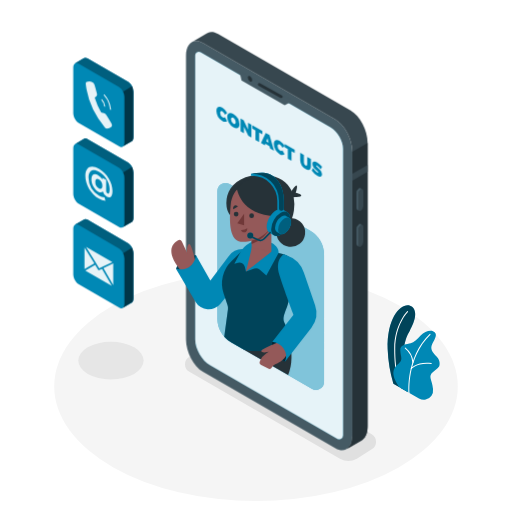
t = 0.00 s
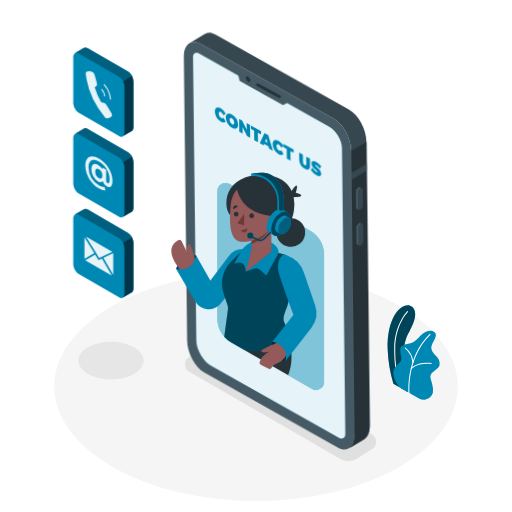
t = 3.00 s
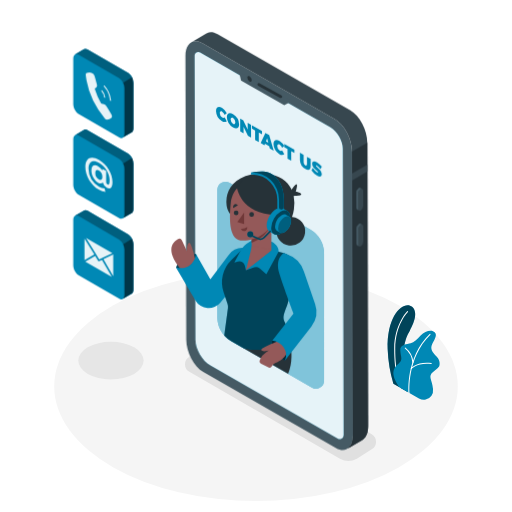
t = 3.38 s
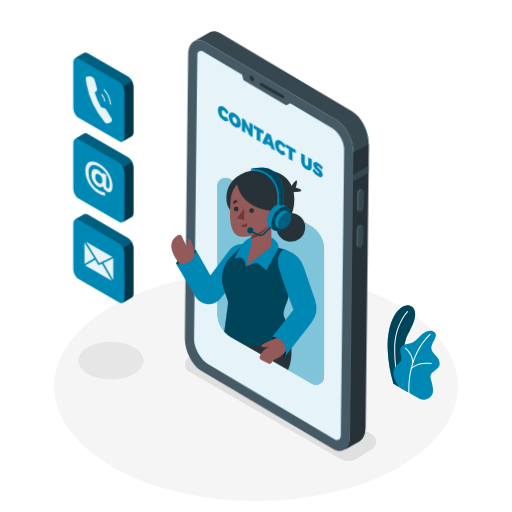
t = 4.50 s
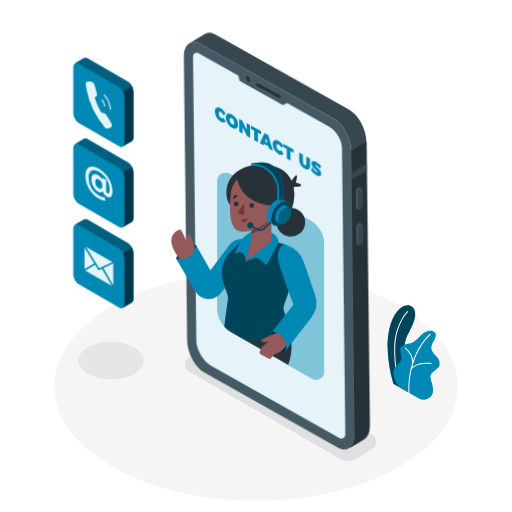
t = 6.00 s
t = 7.50 s: frame unchanged from t = 4.50 s, image omitted

The animated SVG that drew these frames (rendered in a browser with its animation timeline set to each time). Animation: 2 CSS @keyframes rules; one cycle of 9.00 s, repeats indefinitely.

<svg class="animated" id="freepik_stories-contact-us" xmlns="http://www.w3.org/2000/svg" viewBox="0 0 500 500" version="1.1" xmlns:xlink="http://www.w3.org/1999/xlink" xmlns:svgjs="http://svgjs.com/svgjs"><style>svg#freepik_stories-contact-us:not(.animated) .animable {opacity: 0;}svg#freepik_stories-contact-us.animated #freepik--Device--inject-2 {animation: 3s Infinite  linear wind;animation-delay: 0.5s;}svg#freepik_stories-contact-us.animated #freepik--Character--inject-2 {animation: 6s Infinite  linear floating;animation-delay: 3s;}svg#freepik_stories-contact-us.animated #freepik--Icons--inject-2 {animation: 6s Infinite  linear floating;animation-delay: 0s;}            @keyframes wind {                0% {                    transform: rotate( 0deg );                }                25% {                    transform: rotate( 1deg );                }                75% {                    transform: rotate( -1deg );                }            }                    @keyframes floating {                0% {                    opacity: 1;                    transform: translateY(0px);                }                50% {                    transform: translateY(-10px);                }                100% {                    opacity: 1;                    transform: translateY(0px);                }            }        .animator-hidden { display: none; }</style><g id="freepik--Floor--inject-2" class="animable" style="transform-origin: 250px 377.35px;"><ellipse cx="250" cy="377.35" rx="197.05" ry="111.94" style="fill: rgb(245, 245, 245); transform-origin: 250px 377.35px;" id="el6vuizxovska" class="animable"></ellipse></g><g id="freepik--Shadows--inject-2" class="animable" style="transform-origin: 221.843px 391.992px;"><path d="M332,447.93,184.91,363a8.5,8.5,0,0,1,0-14.73l14.51-9.15a16.5,16.5,0,0,1,16.47,0L363,424.06a8.5,8.5,0,0,1,0,14.73l-14.51,9.14A16.46,16.46,0,0,1,332,447.93Z" style="fill: rgb(224, 224, 224); transform-origin: 273.955px 393.531px;" id="eljsmdod4v1fj" class="animable"></path><ellipse cx="108.35" cy="352.17" rx="31.92" ry="18.33" style="fill: rgb(230, 230, 230); transform-origin: 108.35px 352.17px;" id="elxnt1eaxpuq" class="animable"></ellipse></g><g id="freepik--Plants--inject-2" class="animable" style="transform-origin: 403.941px 344.214px;"><path d="M384.16,374.7l14,8.05s-7.15-22.47-3.34-45.12c1.44-8.56,4.53-12.81,5.61-15.1s9.45-16.44,2-22.92-24.78,6.55-23.84,41.42A135.23,135.23,0,0,0,384.16,374.7Z" style="fill: rgb(0, 136, 181); transform-origin: 392.02px 340.378px;" id="elfg2s8tsvre" class="animable"></path><g id="el0xld7he8w6q"><path d="M384.16,374.7l14,8.05s-7.15-22.47-3.34-45.12c1.44-8.56,4.53-12.81,5.61-15.1s9.45-16.44,2-22.92-24.78,6.55-23.84,41.42A135.23,135.23,0,0,0,384.16,374.7Z" style="opacity: 0.5; transform-origin: 392.02px 340.378px;" class="animable"></path></g><path d="M390.67,378.94a.49.49,0,0,1-.47-.32c-.05-.15-5.4-14.77-5.23-38.27s12.52-36.26,12.64-36.38a.5.5,0,0,1,.71,0,.5.5,0,0,1,0,.71c-.12.12-12.18,12.5-12.35,35.68s5.11,37.78,5.17,37.92a.5.5,0,0,1-.3.64A.47.47,0,0,1,390.67,378.94Z" style="fill: rgb(255, 255, 255); transform-origin: 391.717px 341.382px;" id="el2r2kictteds" class="animable"></path><path d="M390,378.14l19.14,11a9.21,9.21,0,0,0,12.22-2.63,10,10,0,0,0,1.51-6.65c-.92-9.94-5.24-12.23.05-16.66s6.67-4.74,6.37-9-3.21-6.12-4.59-7.8-5.2-5.2-2.6-10.4,6.15-10.23.77-12.53c-3.21-1.38-8.56.46-12.08,4.28s-6.42,6.57-9.79,7.49-10.39,1.07-10.09,6.88,1.84,7.8.46,10.39C388.77,357.35,377.46,360.1,390,378.14Z" style="fill: rgb(0, 136, 181); transform-origin: 406.764px 356.718px;" id="el6m5gyiuqvc" class="animable"></path><path d="M399.46,384.06a.52.52,0,0,1-.5-.46c0-.34-2.94-34.66,20.66-57.5a.5.5,0,0,1,.69.72c-23.26,22.51-20.38,56.35-20.35,56.69a.5.5,0,0,1-.45.54Z" style="fill: rgb(255, 255, 255); transform-origin: 409.641px 355.023px;" id="el0gm5jc06ooj7" class="animable"></path><path d="M403.25,354.52a.5.5,0,0,1-.5-.46,19.64,19.64,0,0,0-7.23-13.73.5.5,0,0,1-.12-.7.49.49,0,0,1,.69-.12A20.37,20.37,0,0,1,403.75,354a.51.51,0,0,1-.46.55Z" style="fill: rgb(255, 255, 255); transform-origin: 399.529px 346.984px;" id="elwl1dtmj7u" class="animable"></path><path d="M401.62,360.41a.5.5,0,0,1-.33-.12.51.51,0,0,1-.05-.71c.24-.28,6.15-6.8,20-5.07a.5.5,0,0,1,.43.56.51.51,0,0,1-.56.44c-13.3-1.67-19.07,4.67-19.13,4.73A.51.51,0,0,1,401.62,360.41Z" style="fill: rgb(255, 255, 255); transform-origin: 411.397px 357.314px;" id="el3v7b2r8ugq2" class="animable"></path></g><g id="freepik--Device--inject-2" class="animable" style="transform-origin: 270.315px 235.548px;"><path d="M327.52,437.78,198.16,363.09c-9.13-5.27-16.53-19.41-16.53-31.58v-277c0-12.17,7.4-17.76,16.53-12.49l129.36,74.69c9.13,5.27,16.53,19.41,16.53,31.58v277C344.05,437.45,336.65,443.05,327.52,437.78Z" style="fill: rgb(69, 90, 100); transform-origin: 262.84px 239.899px;" id="eldyienqyv1jh" class="animable"></path><path d="M342.42,108,213.05,33.31c-3.9-2.25-7.48-2.51-10.31-1.13h0a8.45,8.45,0,0,0-1,.59l-14.5,8.43c2.92-1.75,6.74-1.62,10.93.8l129.36,74.69c9.13,5.27,16.53,19.41,16.53,31.58v277c0,6.44-2.07,11-5.37,13.16L353,430.1h0c3.65-1.94,6-6.69,6-13.5v-277C359,127.41,351.55,113.27,342.42,108Z" style="fill: rgb(55, 71, 79); transform-origin: 273.12px 234.882px;" id="elhnvuam3cxom" class="animable"></path><path d="M344.05,148.27v277c0,6.44-2.07,11-5.37,13.16L353,430.1h0c3.65-1.94,6-6.69,6-13.5v-277l-14.9,8.65Z" style="fill: rgb(38, 50, 56); transform-origin: 348.84px 289.015px;" id="elqgamiv50mbn" class="animable"></path><polygon points="358.95 161.09 344.05 169.69 344.05 176.41 358.95 167.8 358.95 161.09" style="fill: rgb(55, 71, 79); transform-origin: 351.5px 168.75px;" id="eltj058hxlq0s" class="animable"></polygon><path d="M352.42,205.78h0c-1.33.77-2.41-.05-2.41-1.82V189.51a5.78,5.78,0,0,1,2.41-4.61h0c1.33-.77,2.41,0,2.41,1.82v14.45A5.78,5.78,0,0,1,352.42,205.78Z" style="fill: rgb(55, 71, 79); transform-origin: 352.42px 195.336px;" id="elutpd123psuk" class="animable"></path><path d="M350,204V189.51a5.78,5.78,0,0,1,2.41-4.61,1.54,1.54,0,0,1,1.52-.14v0l-1.81-.93h0a1.56,1.56,0,0,0-1.56.12,5.8,5.8,0,0,0-2.42,4.61V203a2.17,2.17,0,0,0,.82,1.93h0l1.89,1v0A2.08,2.08,0,0,1,350,204Z" style="fill: rgb(69, 90, 100); transform-origin: 351.029px 194.803px;" id="elohsm2n1ezi" class="animable"></path><path d="M352.42,240.75h0c-1.33.77-2.41,0-2.41-1.82V224.48a5.79,5.79,0,0,1,2.41-4.61h0c1.33-.77,2.41,0,2.41,1.83v14.44A5.76,5.76,0,0,1,352.42,240.75Z" style="fill: rgb(55, 71, 79); transform-origin: 352.42px 230.31px;" id="elxd05nsph54" class="animable"></path><path d="M350,238.93V224.48a5.79,5.79,0,0,1,2.41-4.61,1.57,1.57,0,0,1,1.52-.14h0l-1.81-.94v0a1.51,1.51,0,0,0-1.56.12,5.77,5.77,0,0,0-2.42,4.61V238a2.16,2.16,0,0,0,.82,1.93h0l1.89,1v0A2.07,2.07,0,0,1,350,238.93Z" style="fill: rgb(69, 90, 100); transform-origin: 351.029px 229.779px;" id="elxrhzo4suzqk" class="animable"></path><path d="M323,124.48,195.88,51.06a3.51,3.51,0,0,0-5.26,3V331.51c0,9.26,6.57,20.63,14.59,25.26l124,71.63a3.87,3.87,0,0,0,5.8-3.35V145.31C335.06,137.67,329.64,128.3,323,124.48Z" style="fill: rgb(0, 136, 181); transform-origin: 262.815px 239.754px;" id="eln207zqi95ko" class="animable"></path><g id="elcd572zxm6y4"><path d="M323,124.48,195.88,51.06a3.51,3.51,0,0,0-5.26,3V331.51c0,9.26,6.57,20.63,14.59,25.26l124,71.63a3.87,3.87,0,0,0,5.8-3.35V145.31C335.06,137.67,329.64,128.3,323,124.48Z" style="fill: rgb(255, 255, 255); opacity: 0.9; transform-origin: 262.815px 239.754px;" class="animable"></path></g><polygon points="233.9 70.23 235.87 78.52 278.01 102.82 285.29 98.94 233.9 70.23" style="fill: rgb(69, 90, 100); transform-origin: 259.595px 86.525px;" id="elxv5yw5dw4q" class="animable"></polygon><path d="M246.29,78.24c0,1.38-1,1.93-2.16,1.25A4.78,4.78,0,0,1,242,75.75c0-1.37,1-1.93,2.16-1.24A4.76,4.76,0,0,1,246.29,78.24Z" style="fill: rgb(38, 50, 56); transform-origin: 244.145px 76.9977px;" id="elujzodxgmawc" class="animable"></path><path d="M274.68,95.79a1.41,1.41,0,0,1-.66-.17l-21.52-12a1.35,1.35,0,0,1,1.31-2.36l21.53,12a1.35,1.35,0,0,1-.66,2.53Z" style="fill: rgb(38, 50, 56); transform-origin: 263.934px 88.448px;" id="el7009dv6ul6e" class="animable"></path><path d="M217.28,108.8c-1.31-.76-2.26-.1-2.26,1.57a5.07,5.07,0,0,0,2.26,4.22,2.38,2.38,0,0,0,2.47,0l2.09,3.78a4.53,4.53,0,0,1-4.75-.23,12.11,12.11,0,0,1-5.78-9.84c0-3.71,2.49-5,5.92-3a13.54,13.54,0,0,1,4.61,5l-2.09,1.66A7.37,7.37,0,0,0,217.28,108.8Z" style="fill: rgb(0, 136, 181); transform-origin: 216.575px 111.648px;" id="elb8powucxm6o" class="animable"></path><path d="M233.87,121.33c0,3.74-2.53,5-6,3a12.35,12.35,0,0,1-6-10c0-3.74,2.53-5,6-3A12.28,12.28,0,0,1,233.87,121.33Zm-8.29-4.77a5.42,5.42,0,0,0,2.34,4.35c1.24.72,2.24,0,2.24-1.7a5.23,5.23,0,0,0-2.24-4.27C226.66,114.21,225.58,114.83,225.58,116.56Z" style="fill: rgb(0, 136, 181); transform-origin: 227.87px 117.83px;" id="el6wpnm1cfa4d" class="animable"></path><path d="M237.9,117.36l4.32,9v-6.48l3.27,1.89v12.61l-3-1.74-4.3-8.92v6.44l-3.29-1.9V115.62Z" style="fill: rgb(0, 136, 181); transform-origin: 240.195px 125px;" id="el8d2pcefbmb5" class="animable"></path><path d="M256.18,127.91v3.3l-3.12-1.8v9.32l-3.61-2.09v-9.32l-3.1-1.79v-3.29Z" style="fill: rgb(0, 136, 181); transform-origin: 251.265px 130.485px;" id="elrgjcqaurjf" class="animable"></path><path d="M263.22,142.81l-4.1-2.37-.56,1.46-3.7-2.14,4.61-9.95,3.71,2.14,4.44,15.18-3.85-2.22Zm-.89-3.5L261.21,135l-1.15,3Z" style="fill: rgb(0, 136, 181); transform-origin: 261.24px 138.47px;" id="elj757cqe56y" class="animable"></path><path d="M273.35,141.17c-1.31-.75-2.26-.1-2.26,1.58a5.09,5.09,0,0,0,2.26,4.22,2.42,2.42,0,0,0,2.48,0l2.09,3.78a4.59,4.59,0,0,1-4.76-.23,12.11,12.11,0,0,1-5.78-9.85c0-3.71,2.5-5,5.92-3a13.76,13.76,0,0,1,4.62,5l-2.09,1.65A7.53,7.53,0,0,0,273.35,141.17Z" style="fill: rgb(0, 136, 181); transform-origin: 272.65px 144.019px;" id="el7cloocninbe" class="animable"></path><path d="M287.78,146.16v3.29l-3.12-1.8V157l-3.61-2.09v-9.32l-3.1-1.79v-3.29Z" style="fill: rgb(0, 136, 181); transform-origin: 282.865px 148.755px;" id="el2qrvpv0mo0m" class="animable"></path><path d="M298.45,161.64c.89.51,1.57.11,1.57-1.14v-7.27l3.62,2.08v7.27c0,3.35-2,4.35-5.2,2.52a10.3,10.3,0,0,1-5.29-8.57v-7.27l3.62,2.09v7.27A3.71,3.71,0,0,0,298.45,161.64Z" style="fill: rgb(0, 136, 181); transform-origin: 298.395px 157.632px;" id="eleivqczzmrc6" class="animable"></path><path d="M309.47,161.68c-.41-.23-.67-.24-.67.14,0,1.58,5.65,3.86,5.65,8.43,0,2.8-2.13,2.81-4.59,1.39a18.27,18.27,0,0,1-5.47-5.17l1.34-2.36a16.08,16.08,0,0,0,4.16,4.36c.53.31.87.31.87-.14,0-1.64-5.66-3.82-5.66-8.25,0-2.52,1.84-3,4.68-1.4a17.42,17.42,0,0,1,4.75,4.23l-1.31,2.42A19.69,19.69,0,0,0,309.47,161.68Z" style="fill: rgb(0, 136, 181); transform-origin: 309.46px 165.163px;" id="elfoq6p6dzqhh" class="animable"></path></g><g id="freepik--speech-bubble--inject-2" class="animable animator-hidden" style="transform-origin: 179.174px 155.62px;"><path d="M199.09,170.94a25.69,25.69,0,1,0-6.74,5.83l12.52,5.44Z" style="fill: rgb(0, 136, 181); transform-origin: 179.174px 155.62px;" id="elaja1ury1leq" class="animable"></path><g id="el0k6ixgw2kcna"><path d="M199.09,170.94a25.69,25.69,0,1,0-6.74,5.83l12.52,5.44Z" style="opacity: 0.4; transform-origin: 179.174px 155.62px;" class="animable"></path></g><path d="M169.65,153.34c0-.39-.28-.61-.79-.61a5.72,5.72,0,0,0-3.16,1.49l-1.42-2.76a9.08,9.08,0,0,1,5.17-1.82c2.4,0,4.22,1.26,4.22,3.14,0,1.34-1,2.63-2.28,3.92l-1.79,1.77h4.23v2.94h-9.09V159l4.05-4.19A2.73,2.73,0,0,0,169.65,153.34Z" style="fill: rgb(255, 255, 255); transform-origin: 169.055px 155.525px;" id="elao2x0vjg8gt" class="animable"></path><path d="M181.23,149.81l-2.76,6.62h1.13V154.2h3.48v2.23h1.32v2.73h-1.32v2.25H179.6v-2.25h-4.95v-2.48l3-6.87Z" style="fill: rgb(255, 255, 255); transform-origin: 179.525px 155.61px;" id="elrjnvunyx7fb" class="animable"></path><path d="M195.14,155.64v5.77h-3.72v-4.7a1.08,1.08,0,0,0-1.07-1.23c-.73,0-1.19.57-1.19,1.45v4.48h-3.72V149.15h3.72v4.51a3.14,3.14,0,0,1,2.74-1.46A3.17,3.17,0,0,1,195.14,155.64Z" style="fill: rgb(255, 255, 255); transform-origin: 190.296px 155.28px;" id="elgc3l8lr35s8" class="animable"></path></g><g id="freepik--Character--inject-2" class="animable" style="transform-origin: 241.879px 274.784px;"><path d="M316.44,248.56V372.81a8,8,0,0,1-12,6.94l-66.92-38.64-11.86-6.84A26.95,26.95,0,0,1,212.2,311V186.74a8,8,0,0,1,12-6.94L303,225.29A26.87,26.87,0,0,1,316.44,248.56Z" style="fill: rgb(0, 136, 181); transform-origin: 264.32px 279.775px;" id="elbv7fu60l9de" class="animable"></path><g id="elzk9irro4sp"><path d="M316.44,248.56V372.81a8,8,0,0,1-12,6.94l-66.92-38.64-11.86-6.84A26.95,26.95,0,0,1,212.2,311V186.74a8,8,0,0,1,12-6.94L303,225.29A26.87,26.87,0,0,1,316.44,248.56Z" style="fill: rgb(255, 255, 255); opacity: 0.5; transform-origin: 264.32px 279.775px;" class="animable"></path></g><path d="M277.89,322.08s12.53,20.78,3.48,44.21l-43.88-25.18Z" style="fill: rgb(38, 50, 56); transform-origin: 261.072px 344.185px;" id="elsa3s9p83cw" class="animable"></path><g id="elop6f9abtbn"><circle cx="283.92" cy="226.99" r="14.05" style="fill: rgb(38, 50, 56); transform-origin: 283.92px 226.99px; transform: rotate(-82.98deg);" class="animable"></circle></g><path d="M284,187.59s4.31-7,5.63-6.49-.86,7.18-.86,7.18,6.52,1.36,5.31,3-9.18,1.25-9.18,1.25Z" style="fill: rgb(38, 50, 56); transform-origin: 289.115px 186.822px;" id="el794qkiriw46" class="animable"></path><path d="M287,205.63c-3,22.54-22,22.54-22,22.54L225.2,210.65s-3-2.63-3.92-8.67a26.41,26.41,0,0,1,0-7.46s0-.05,0-.07c1.27-9.48,8.36-19.67,23.8-22.8a50.59,50.59,0,0,1,10.28-1,46.83,46.83,0,0,1,5,.25c12,1.18,20.41,6.78,24.42,15.49a28,28,0,0,1,2,6.15A38.82,38.82,0,0,1,287,205.63Z" style="fill: rgb(38, 50, 56); transform-origin: 254.233px 199.41px;" id="el74iwwnanelu" class="animable"></path><path d="M191.45,249.23s-14.13-.49-19.57,13.28c0,0,6,4.05,13.87,0S191.45,249.23,191.45,249.23Z" style="fill: rgb(0, 136, 181); transform-origin: 181.802px 256.769px;" id="elg0mqd7a8te" class="animable"></path><g id="elkzil4kst4tl"><path d="M191.45,249.23s-14.13-.49-19.57,13.28c0,0,6,4.05,13.87,0S191.45,249.23,191.45,249.23Z" style="opacity: 0.5; transform-origin: 181.802px 256.769px;" class="animable"></path></g><path d="M191.05,255.86s-4-17.38-6.11-17.59-2.52,5.3-2.35,8.41l-5-10.76a2.71,2.71,0,0,0-3.76-1.21c-5,2.75-13.77,11.11,4.72,31.78Z" style="fill: rgb(148, 89, 89); transform-origin: 179.184px 250.431px;" id="el74elk9ek7pt" class="animable"></path><path d="M242.25,243.84l-3-.39a17.18,17.18,0,0,0-16,6.72l-17.85,23.76-14-24.7s-1.68,16.8-19.57,13.28l19.21,32.33a14.78,14.78,0,0,0,24.18,1.77l16.44-20.21Z" style="fill: rgb(0, 136, 181); transform-origin: 207.04px 272.686px;" id="elzj9t7xf5eni" class="animable"></path><path d="M280.35,299.29c-4,10.14-4.44,12.12-2,17.19a64.87,64.87,0,0,1,4,11.64s-18.54,20.78-44.93,13l-11.86-6.84a26.56,26.56,0,0,1-6.58-5.36L222.59,302a9.4,9.4,0,0,0-.42-4.21l-3.79-11.11a30.36,30.36,0,0,1,7.52-31.51l12.74-12.45L272.1,247l5,1.43A14.15,14.15,0,0,1,287.18,264C285.54,275.8,282.86,292.92,280.35,299.29Z" style="fill: rgb(0, 136, 181); transform-origin: 252.038px 292.792px;" id="elysvxtq2nb5" class="animable"></path><g id="elmnn1kss8so"><path d="M280.35,299.29c-4,10.14-4.44,12.12-2,17.19a64.87,64.87,0,0,1,4,11.64s-18.54,20.78-44.93,13l-11.86-6.84a26.56,26.56,0,0,1-6.58-5.36L222.59,302a9.4,9.4,0,0,0-.42-4.21l-3.79-11.11a30.36,30.36,0,0,1,7.52-31.51l12.74-12.45L272.1,247l5,1.43A14.15,14.15,0,0,1,287.18,264C285.54,275.8,282.86,292.92,280.35,299.29Z" style="opacity: 0.5; transform-origin: 252.038px 292.792px;" class="animable"></path></g><path d="M260.17,269l-6.7-5.71a5.37,5.37,0,0,0-5.23-1l-8.1,2.79-1.09-4.54a5.38,5.38,0,0,0-6.72-3.91l-3.51,1,5.94-11.38a21.31,21.31,0,0,1,8.59-8.78l2.33-1.28,19.25,1s7.17,3,7.17,9.75l-11.93,22" style="fill: rgb(0, 136, 181); transform-origin: 250.46px 252.595px;" id="elma6cx56yqu" class="animable"></path><polygon points="265.01 245.72 245.71 260.76 245.71 212.87 265.01 212.87 265.01 245.72" style="fill: rgb(148, 89, 89); transform-origin: 255.36px 236.815px;" id="eljcvhl1a6p5b" class="animable"></polygon><polygon points="246.01 241.77 240.14 265.12 264.93 245.72 246.01 241.77" style="fill: rgb(148, 89, 89); transform-origin: 252.535px 253.445px;" id="elcrkm13ho1bg" class="animable"></polygon><path d="M245.71,238.3A33.78,33.78,0,0,0,265,219.94v-7.07h-19.3Z" style="fill: rgb(112, 56, 56); transform-origin: 255.35px 225.585px;" id="ely103ncd4e4e" class="animable"></path><path d="M249.87,177.38c-7.32,0-22.88,4.08-24.68,23.24s-.06,34,9.82,35.44,32.84-5.73,35.92-30.53S257,177.38,249.87,177.38Z" style="fill: rgb(148, 89, 89); transform-origin: 247.932px 206.808px;" id="eldkapptn7w8o" class="animable"></path><polygon points="238.35 208.73 238.35 220.02 231.73 217.99 238.35 208.73" style="fill: rgb(112, 56, 56); transform-origin: 235.04px 214.375px;" id="el8ly36yady2" class="animable"></polygon><circle cx="245.71" cy="210.68" r="2.3" style="fill: rgb(38, 50, 56); transform-origin: 245.71px 210.68px;" id="elmt9vyluu9do" class="animable"></circle><path d="M232.87,209.08a2.3,2.3,0,1,1-2.3-2.31A2.3,2.3,0,0,1,232.87,209.08Z" style="fill: rgb(38, 50, 56); transform-origin: 230.57px 209.07px;" id="el3pyp4mdqc8p" class="animable"></path><path d="M227.76,204.28l4.5-2.67s-1.72-1.79-3.44-.72S227.76,204.28,227.76,204.28Z" style="fill: rgb(38, 50, 56); transform-origin: 229.948px 202.415px;" id="elgrmvwvyydt" class="animable"></path><path d="M235.24,224.6a9.75,9.75,0,0,0,6.19-1.66s.43,3.27-2.31,3.89S235.24,224.6,235.24,224.6Z" style="fill: rgb(112, 56, 56); transform-origin: 238.347px 224.929px;" id="el5yaypkyrzml" class="animable"></path><path d="M231.31,183.9s2.75,26.45,38.72,27.28c0,0,10.87-26.29-10.61-34.83S231.31,183.9,231.31,183.9Z" style="fill: rgb(38, 50, 56); transform-origin: 252.045px 192.516px;" id="elrdwhuhfqt7d" class="animable"></path><path d="M280.62,207.22h0l0,0h0l-4.42-2.56h0c-1.68-1-4-.86-6.57.62-5.1,2.94-9.24,10.11-9.24,16,0,2.95,1,5,2.72,6h0l4.34,2.5.25.14.15.09v0c1.64.8,3.83.61,6.24-.78,5.1-3,9.24-10.11,9.24-16C283.3,210.25,282.27,208.19,280.62,207.22Z" style="fill: rgb(0, 136, 181); transform-origin: 271.86px 217.25px;" id="elxoykf9r4p2j" class="animable"></path><g id="elv7ruu8ydek"><ellipse cx="274.06" cy="218.51" rx="13.06" ry="7.54" style="fill: rgb(0, 136, 181); transform-origin: 274.06px 218.51px; transform: rotate(-60deg);" class="animable"></ellipse></g><g id="elqzp2v7vzsb"><ellipse cx="274.06" cy="218.51" rx="13.06" ry="7.54" style="opacity: 0.5; transform-origin: 274.06px 218.51px; transform: rotate(-60deg);" class="animable"></ellipse></g><path d="M282.39,212.77h0l-3-1.75h0c-1.14-.68-2.73-.59-4.49.42a14,14,0,0,0-6.32,10.95c0,2,.71,3.43,1.86,4.09h0l3,1.71a1,1,0,0,0,.17.1l.1.06h0a4.6,4.6,0,0,0,4.28-.54,14,14,0,0,0,6.32-10.94C284.23,214.84,283.53,213.43,282.39,212.77Z" style="fill: rgb(0, 136, 181); transform-origin: 276.445px 219.615px;" id="eltypnbsnt7j" class="animable"></path><path d="M284.23,216.85a14,14,0,0,1-6.32,10.94c-3.5,2-6.33.38-6.33-3.65a13.94,13.94,0,0,1,6.33-10.94C281.4,211.18,284.23,212.81,284.23,216.85Z" style="fill: rgb(0, 136, 181); transform-origin: 277.905px 220.49px;" id="elif348f2paag" class="animable"></path><g id="elnp62i0dxkte"><path d="M284.23,216.85a14,14,0,0,1-6.32,10.94c-3.5,2-6.33.38-6.33-3.65a13.94,13.94,0,0,1,6.33-10.94C281.4,211.18,284.23,212.81,284.23,216.85Z" style="opacity: 0.3; transform-origin: 277.905px 220.49px;" class="animable"></path></g><path d="M266.89,172.22a16.64,16.64,0,0,0-10-3.47H256a53.89,53.89,0,0,0-10.93,1c.66,0,1.32,0,2,0h-2v1.86h1.86a24.71,24.71,0,0,1,23.87,24.73v7.87a2.22,2.22,0,0,0,2.45,2.21l.23,0,2-.62h0a1.86,1.86,0,0,1-.41.08,2.45,2.45,0,0,0,2.12-2.48v-7.3C277.17,182.89,271.46,175.79,266.89,172.22Z" style="fill: rgb(0, 136, 181); transform-origin: 261.13px 187.589px;" id="elsntymurq8zk" class="animable"></path><path d="M254.3,235.51a5.75,5.75,0,0,1-2.39-.52l-6.25-2.89a.75.75,0,1,1,.62-1.36l6.25,2.89a4.22,4.22,0,0,0,4.82-.9l6-6.2a.75.75,0,0,1,1.06,0,.76.76,0,0,1,0,1.06l-6,6.2A5.69,5.69,0,0,1,254.3,235.51Z" style="fill: rgb(0, 136, 181); transform-origin: 254.894px 230.91px;" id="eldmcccmpq5lv" class="animable"></path><g id="elr80seqa8b1o"><path d="M254.3,235.51a5.75,5.75,0,0,1-2.39-.52l-6.25-2.89a.75.75,0,1,1,.62-1.36l6.25,2.89a4.22,4.22,0,0,0,4.82-.9l6-6.2a.75.75,0,0,1,1.06,0,.76.76,0,0,1,0,1.06l-6,6.2A5.69,5.69,0,0,1,254.3,235.51Z" style="opacity: 0.5; transform-origin: 254.894px 230.91px;" class="animable"></path></g><path d="M247.3,230a2.92,2.92,0,1,1-2.92-2.92A2.92,2.92,0,0,1,247.3,230Z" style="fill: rgb(0, 136, 181); transform-origin: 244.38px 230px;" id="eluc2qet427a" class="animable"></path><g id="elrt1n8014wy"><path d="M247.3,230a2.92,2.92,0,1,1-2.92-2.92A2.92,2.92,0,0,1,247.3,230Z" style="opacity: 0.5; transform-origin: 244.38px 230px;" class="animable"></path></g><path d="M277.17,196.1v7.3a2.45,2.45,0,0,1-2.12,2.48,2.36,2.36,0,0,1-2.61-2.35V196.1a26.29,26.29,0,0,0-27.36-26.31,53.89,53.89,0,0,1,10.93-1h.87a16.64,16.64,0,0,1,10,3.47C271.46,175.79,277.17,182.89,277.17,196.1Z" style="fill: rgb(0, 136, 181); transform-origin: 261.125px 187.34px;" id="ellmbheejenc" class="animable"></path><g id="elh1gcj5wstb9"><path d="M277.17,196.1v7.3a2.45,2.45,0,0,1-2.12,2.48,2.36,2.36,0,0,1-2.61-2.35V196.1a26.29,26.29,0,0,0-27.36-26.31,53.89,53.89,0,0,1,10.93-1h.87a16.64,16.64,0,0,1,10,3.47C271.46,175.79,277.17,182.89,277.17,196.1Z" style="opacity: 0.5; transform-origin: 261.125px 187.34px;" class="animable"></path></g><path d="M265.93,333.67S261.09,347,278.39,353c0,0,5.65-8.3,0-15.09S265.93,333.67,265.93,333.67Z" style="fill: rgb(0, 136, 181); transform-origin: 273.104px 343.1px;" id="elqnwazckkj7p" class="animable"></path><g id="elc5htevvh0m"><path d="M265.93,333.67S261.09,347,278.39,353c0,0,5.65-8.3,0-15.09S265.93,333.67,265.93,333.67Z" style="opacity: 0.7; transform-origin: 273.104px 343.1px;" class="animable"></path></g><path d="M272,334.28s-16.9,6.19-16.81,8.59,7.18.76,7.18.76l-2.59,1.7a15.84,15.84,0,0,0-6.05,7.38h0a2.92,2.92,0,0,0,1.34,3.65l6.42,3.4a3.07,3.07,0,0,0,4.19-1.35h0a6,6,0,0,1,3.51-3c3.49-1.16,10-4.5,12.61-13.64Z" style="fill: rgb(148, 89, 89); transform-origin: 267.663px 347.199px;" id="elna4xsg5mb2" class="animable"></path><path d="M277.07,248.41s-9,5-4.22,20.18,13.75,38.73,13.75,38.73l-20.67,26.35A15.82,15.82,0,0,1,277,340.31,14,14,0,0,1,278.39,353l25.66-33a23.25,23.25,0,0,0,3.64-21.83l-11-32.12a26.88,26.88,0,0,0-17-16.81Z" style="fill: rgb(0, 136, 181); transform-origin: 287.44px 300.705px;" id="elbhr84jhaf1" class="animable"></path></g><g id="freepik--Icons--inject-2" class="animable animator-active" style="transform-origin: 100.88px 178.741px;"><path d="M125.15,158.74l-39.77-23a3.35,3.35,0,0,0-3.17-.35h0a1.92,1.92,0,0,0-.31.18l-8.65,5.07.06,0c-1.09.62-1.78,2.06-1.78,4.12V189c0,3.74,2.27,8.09,5.08,9.71l39.77,23a3.18,3.18,0,0,0,3.5.15.18.18,0,0,0-.07.05l8.59-5h0c1.12-.6,1.83-2.06,1.83-4.15V168.45C130.23,164.71,128,160.36,125.15,158.74Z" style="fill: rgb(0, 136, 181); transform-origin: 100.88px 178.728px;" id="eloaylmhybxs" class="animable"></path><path d="M128.81,162.93a10.12,10.12,0,0,0-3.66-4.19l-39.77-23a3.35,3.35,0,0,0-3.17-.35h0a1.92,1.92,0,0,0-.31.18l-8.65,5.07a3.24,3.24,0,0,1,3.36.25l39.77,23a10.3,10.3,0,0,1,3.75,4.38h0Z" style="fill: rgb(0, 136, 181); transform-origin: 101.03px 151.707px;" id="elflz6km1dnee" class="animable"></path><path d="M121.46,217.82c0,2-.64,3.39-1.65,4l8.59-5h0c1.12-.6,1.83-2.06,1.83-4.15V168.45a12.51,12.51,0,0,0-1.42-5.52l-8.68,5.34h0a12.49,12.49,0,0,1,1.33,5.33Z" style="fill: rgb(0, 136, 181); transform-origin: 125.02px 192.375px;" id="elw3n2v45ovy" class="animable"></path><g id="elch7le1gy8uj"><path d="M128.81,162.93a10.12,10.12,0,0,0-3.66-4.19l-39.77-23a3.35,3.35,0,0,0-3.17-.35h0a1.92,1.92,0,0,0-.31.18l-8.65,5.07a3.24,3.24,0,0,1,3.36.25l39.77,23a10.3,10.3,0,0,1,3.75,4.38h0Z" style="opacity: 0.3; transform-origin: 101.03px 151.707px;" class="animable"></path></g><g id="elqhmtjyc06hi"><path d="M121.46,217.82c0,2-.64,3.39-1.65,4l8.59-5h0c1.12-.6,1.83-2.06,1.83-4.15V168.45a12.51,12.51,0,0,0-1.42-5.52l-8.68,5.34h0a12.49,12.49,0,0,1,1.33,5.33Z" style="opacity: 0.6; transform-origin: 125.02px 192.375px;" class="animable"></path></g><path d="M109.8,186.27c0,5.73-2.27,7.68-5.67,5.71a8,8,0,0,1-3.8-5c-1,1.23-2.55,1.31-4.73.05-3.58-2.07-6.4-7-6.4-11.79s2.79-6.44,6.4-4.36a11,11,0,0,1,4.26,4.57v-1.89l3.77,2.18v10.36a3,3,0,0,0,1.33,2.81c1.27.74,2.05-.51,2.05-4.22,0-6.49-4.16-13.37-10.31-16.92s-10.3-1.08-10.3,5.6a21,21,0,0,0,10.19,17.53,11.88,11.88,0,0,0,5.46,1.74l.89,3.45A14.21,14.21,0,0,1,96.59,194c-8-4.63-13.29-13.95-13.29-22.39s5.34-11.5,13.4-6.84C104.49,169.26,109.8,178.25,109.8,186.27Zm-9.88-4.81a7.34,7.34,0,0,0-3.47-6.35c-2-1.17-3.43-.35-3.43,2.37a7.39,7.39,0,0,0,3.43,6.39C98.45,185,99.92,184.27,99.92,181.46Z" style="fill: rgb(0, 136, 181); transform-origin: 96.55px 179.341px;" id="elb1oug4scqsh" class="animable"></path><g id="el3d4i145a9qr"><g style="opacity: 0.9; transform-origin: 96.55px 179.341px;" class="animable"><path d="M109.8,186.27c0,5.73-2.27,7.68-5.67,5.71a8,8,0,0,1-3.8-5c-1,1.23-2.55,1.31-4.73.05-3.58-2.07-6.4-7-6.4-11.79s2.79-6.44,6.4-4.36a11,11,0,0,1,4.26,4.57v-1.89l3.77,2.18v10.36a3,3,0,0,0,1.33,2.81c1.27.74,2.05-.51,2.05-4.22,0-6.49-4.16-13.37-10.31-16.92s-10.3-1.08-10.3,5.6a21,21,0,0,0,10.19,17.53,11.88,11.88,0,0,0,5.46,1.74l.89,3.45A14.21,14.21,0,0,1,96.59,194c-8-4.63-13.29-13.95-13.29-22.39s5.34-11.5,13.4-6.84C104.49,169.26,109.8,178.25,109.8,186.27Zm-9.88-4.81a7.34,7.34,0,0,0-3.47-6.35c-2-1.17-3.43-.35-3.43,2.37a7.39,7.39,0,0,0,3.43,6.39C98.45,185,99.92,184.27,99.92,181.46Z" style="fill: rgb(255, 255, 255); transform-origin: 96.55px 179.341px;" id="el5ovdye6jgjw" class="animable"></path></g></g><path d="M125.15,237.52l-39.77-23a3.31,3.31,0,0,0-3.17-.34h0a1.92,1.92,0,0,0-.31.18l-8.65,5.07.06,0c-1.09.62-1.78,2.06-1.78,4.11v44.22c0,3.75,2.27,8.09,5.08,9.71l39.77,23a3.16,3.16,0,0,0,3.5.15l-.07.06,8.59-5.05h0c1.12-.59,1.83-2,1.83-4.15V247.22C130.23,243.48,128,239.14,125.15,237.52Z" style="fill: rgb(0, 136, 181); transform-origin: 100.88px 257.501px;" id="el7ulshyb4xb2" class="animable"></path><path d="M128.81,241.71a10.06,10.06,0,0,0-3.66-4.19l-39.77-23a3.31,3.31,0,0,0-3.17-.34h0a1.92,1.92,0,0,0-.31.18l-8.65,5.07a3.23,3.23,0,0,1,3.36.24l39.77,23a10.27,10.27,0,0,1,3.75,4.39h0Z" style="fill: rgb(0, 136, 181); transform-origin: 101.03px 230.492px;" id="el1cnhxn116qq" class="animable"></path><path d="M121.46,296.59c0,2-.64,3.39-1.65,4.05l8.59-5.05h0c1.12-.59,1.83-2,1.83-4.15V247.22a12.47,12.47,0,0,0-1.42-5.51l-8.68,5.34h0a12.45,12.45,0,0,1,1.33,5.32Z" style="fill: rgb(0, 136, 181); transform-origin: 125.02px 271.175px;" id="el7mxevjz8vgl" class="animable"></path><g id="elekb22afg11g"><path d="M128.81,241.71a10.06,10.06,0,0,0-3.66-4.19l-39.77-23a3.31,3.31,0,0,0-3.17-.34h0a1.92,1.92,0,0,0-.31.18l-8.65,5.07a3.23,3.23,0,0,1,3.36.24l39.77,23a10.27,10.27,0,0,1,3.75,4.39h0Z" style="opacity: 0.3; transform-origin: 101.03px 230.492px;" class="animable"></path></g><g id="elc84f58pbwz"><path d="M121.46,296.59c0,2-.64,3.39-1.65,4.05l8.59-5.05h0c1.12-.59,1.83-2,1.83-4.15V247.22a12.47,12.47,0,0,0-1.42-5.51l-8.68,5.34h0a12.45,12.45,0,0,1,1.33,5.32Z" style="opacity: 0.6; transform-origin: 125.02px 271.175px;" class="animable"></path></g><polygon points="92.05 257.29 82.46 241.71 82.46 262.82 92.05 257.29" style="fill: rgb(0, 136, 181); transform-origin: 87.255px 252.265px;" id="elq4al5tbx7gi" class="animable"></polygon><polygon points="100.96 261.78 110.53 278.35 110.53 257.27 100.96 261.78" style="fill: rgb(0, 136, 181); transform-origin: 105.745px 267.81px;" id="elr3j0e7e6lv" class="animable"></polygon><path d="M83.91,241l9.85,16a.63.63,0,0,1,.11.12.28.28,0,0,1,0,.12L96.8,262l2.48-1.17a.69.69,0,0,1,.13-.11.75.75,0,0,1,.32-.1l10-4.69Z" style="fill: rgb(0, 136, 181); transform-origin: 96.82px 251.5px;" id="elrcela2g83nj" class="animable"></path><path d="M99.51,262.46l-2.68,1.26a.75.75,0,0,1-.33.07.8.8,0,0,1-.69-.38l-2.93-4.76-9.62,5.56,25.89,14.94Z" style="fill: rgb(0, 136, 181); transform-origin: 96.205px 268.9px;" id="elsodu80r74z9" class="animable"></path><g id="elnvq2lwozrmi"><g style="opacity: 0.9; transform-origin: 96.495px 260.075px;" class="animable"><polygon points="92.05 257.29 82.46 241.71 82.46 262.82 92.05 257.29" style="fill: rgb(255, 255, 255); transform-origin: 87.255px 252.265px;" id="el35iofaa6se" class="animable"></polygon><polygon points="100.96 261.78 110.53 278.35 110.53 257.27 100.96 261.78" style="fill: rgb(255, 255, 255); transform-origin: 105.745px 267.81px;" id="elg9x57sbg8p" class="animable"></polygon><path d="M83.91,241l9.85,16a.63.63,0,0,1,.11.12.28.28,0,0,1,0,.12L96.8,262l2.48-1.17a.69.69,0,0,1,.13-.11.75.75,0,0,1,.32-.1l10-4.69Z" style="fill: rgb(255, 255, 255); transform-origin: 96.82px 251.5px;" id="el69uzlrbwxf2" class="animable"></path><path d="M99.51,262.46l-2.68,1.26a.75.75,0,0,1-.33.07.8.8,0,0,1-.69-.38l-2.93-4.76-9.62,5.56,25.89,14.94Z" style="fill: rgb(255, 255, 255); transform-origin: 96.205px 268.9px;" id="elogdv9ut9wbd" class="animable"></path></g></g><path d="M125.15,80,85.38,57a3.31,3.31,0,0,0-3.17-.34h0a1.92,1.92,0,0,0-.31.18l-8.65,5.07.06,0c-1.09.61-1.78,2.06-1.78,4.11v44.22c0,3.74,2.27,8.09,5.08,9.71l39.77,23a3.16,3.16,0,0,0,3.5.15l-.07.05,8.59-5h0c1.12-.59,1.83-2,1.83-4.15V89.67C130.23,85.93,128,81.58,125.15,80Z" style="fill: rgb(0, 136, 181); transform-origin: 100.88px 99.9808px;" id="elt9dzfj3ykyo" class="animable"></path><path d="M128.81,84.16a10.09,10.09,0,0,0-3.66-4.2L85.38,57a3.31,3.31,0,0,0-3.17-.34h0a1.92,1.92,0,0,0-.31.18l-8.65,5.07a3.23,3.23,0,0,1,3.36.24l39.77,23a10.27,10.27,0,0,1,3.75,4.39h0Z" style="fill: rgb(0, 136, 181); transform-origin: 101.03px 72.9722px;" id="elsd96ql7iq8" class="animable"></path><path d="M121.46,139c0,2-.64,3.39-1.65,4l8.59-5h0c1.12-.59,1.83-2,1.83-4.15V89.67a12.47,12.47,0,0,0-1.42-5.51l-8.68,5.34h0a12.45,12.45,0,0,1,1.33,5.32Z" style="fill: rgb(0, 136, 181); transform-origin: 125.02px 113.58px;" id="elhmw6x6ftgea" class="animable"></path><g id="eldyzi747i5f"><path d="M128.81,84.16a10.09,10.09,0,0,0-3.66-4.2L85.38,57a3.31,3.31,0,0,0-3.17-.34h0a1.92,1.92,0,0,0-.31.18l-8.65,5.07a3.23,3.23,0,0,1,3.36.24l39.77,23a10.27,10.27,0,0,1,3.75,4.39h0Z" style="opacity: 0.3; transform-origin: 101.03px 72.9722px;" class="animable"></path></g><g id="elahygc4auid"><path d="M121.46,139c0,2-.64,3.39-1.65,4l8.59-5h0c1.12-.59,1.83-2,1.83-4.15V89.67a12.47,12.47,0,0,0-1.42-5.51l-8.68,5.34h0a12.45,12.45,0,0,1,1.33,5.32Z" style="opacity: 0.6; transform-origin: 125.02px 113.58px;" class="animable"></path></g><path d="M108.45,120c-1.53-2.52-3.07-5-4.6-7.54a3.92,3.92,0,0,0-2.41-2c-.74-.15-1.48-.32-2.24-.54a1.38,1.38,0,0,1-.65-.56,63.22,63.22,0,0,1-5.93-13.6.75.75,0,0,1,.08-.61c.47-.47,1-.9,1.48-1.32s.73-1.39.38-2.65c-.74-2.67-1.45-5.34-2.19-8a4.38,4.38,0,0,0-2.86-3.32,8.09,8.09,0,0,0-4.9.18c-.61.23-.93.78-.94,1.73.26,1.83.43,3.64.78,5.5q3.7,20.12,17.8,37a2.85,2.85,0,0,0,2.23,1.28,6.72,6.72,0,0,0,4.23-1.63C109.6,123.12,109.51,121.7,108.45,120Z" style="fill: rgb(0, 136, 181); transform-origin: 96.4936px 102.557px;" id="elu66kwjdp0n" class="animable"></path><path d="M108.33,106.37A21.24,21.24,0,0,0,106,98.13a24.35,24.35,0,0,0-3.75-5.51c-.39-.44-.72-.58-.92-.25s0,.8.38,1.23l.39.45a21.07,21.07,0,0,1,5,11.33,4,4,0,0,0,.09.91,2.43,2.43,0,0,0,.59.91c.21.15.45,0,.62,0C108.34,106.79,108.35,106.58,108.33,106.37Z" style="fill: rgb(0, 136, 181); transform-origin: 104.826px 99.7274px;" id="elw5tw4lh8sj" class="animable"></path><path d="M99.27,98.16a8.45,8.45,0,0,1,2.17,5,3.18,3.18,0,0,0,.31.81c.61.5.91.33.91-.3a11,11,0,0,0-2.81-6.41c-.38-.39-.69-.51-.87-.18A1,1,0,0,0,99.27,98.16Z" style="fill: rgb(0, 136, 181); transform-origin: 100.793px 100.575px;" id="elfyn30swjs4s" class="animable"></path><g id="el5ifsehhwyab"><g style="opacity: 0.9; transform-origin: 96.4936px 102.557px;" class="animable"><path d="M108.45,120c-1.53-2.52-3.07-5-4.6-7.54a3.92,3.92,0,0,0-2.41-2c-.74-.15-1.48-.32-2.24-.54a1.38,1.38,0,0,1-.65-.56,63.22,63.22,0,0,1-5.93-13.6.75.75,0,0,1,.08-.61c.47-.47,1-.9,1.48-1.32s.73-1.39.38-2.65c-.74-2.67-1.45-5.34-2.19-8a4.38,4.38,0,0,0-2.86-3.32,8.09,8.09,0,0,0-4.9.18c-.61.23-.93.78-.94,1.73.26,1.83.43,3.64.78,5.5q3.7,20.12,17.8,37a2.85,2.85,0,0,0,2.23,1.28,6.72,6.72,0,0,0,4.23-1.63C109.6,123.12,109.51,121.7,108.45,120Z" style="fill: rgb(255, 255, 255); transform-origin: 96.4936px 102.557px;" id="el8to9fn9q8x" class="animable"></path><path d="M108.33,106.37A21.24,21.24,0,0,0,106,98.13a24.35,24.35,0,0,0-3.75-5.51c-.39-.44-.72-.58-.92-.25s0,.8.38,1.23l.39.45a21.07,21.07,0,0,1,5,11.33,4,4,0,0,0,.09.91,2.43,2.43,0,0,0,.59.91c.21.15.45,0,.62,0C108.34,106.79,108.35,106.58,108.33,106.37Z" style="fill: rgb(255, 255, 255); transform-origin: 104.826px 99.7274px;" id="elogk8heazfch" class="animable"></path><path d="M99.27,98.16a8.45,8.45,0,0,1,2.17,5,3.18,3.18,0,0,0,.31.81c.61.5.91.33.91-.3a11,11,0,0,0-2.81-6.41c-.38-.39-.69-.51-.87-.18A1,1,0,0,0,99.27,98.16Z" style="fill: rgb(255, 255, 255); transform-origin: 100.793px 100.575px;" id="el2bpy2vjkxff" class="animable"></path></g></g></g><g id="freepik--Clouds--inject-2" class="animable animator-hidden" style="transform-origin: 383.195px 71.0679px;"><path d="M329.2,53.48l9.37,5.33V55.49c0-.23,0-.47,0-.7s0-.45,0-.67V54h0c.34-4.39,3.67-6.08,7.73-3.73a15.14,15.14,0,0,1,4.62,4.43c.91-6,5.78-8.12,11.67-4.73,6.54,3.78,11.84,13,11.84,20.52v7.1A3.24,3.24,0,0,0,376,80.42l5.52,3.23a8,8,0,0,1,3.92,6.86,3.27,3.27,0,0,1-4.91,2.83L329.34,63.75A9,9,0,0,1,324.86,56,2.9,2.9,0,0,1,329.2,53.48Z" style="fill: rgb(230, 230, 230); transform-origin: 355.15px 71.0679px;" id="elvohzrtt9si" class="animable"></path><path d="M400.63,52.09,407.44,56V53.56c0-.17,0-.34,0-.51s0-.33,0-.49V52.5h0c.25-3.19,2.67-4.42,5.62-2.71A11,11,0,0,1,416.42,53c.67-4.34,4.21-5.91,8.49-3.44,4.76,2.75,8.61,9.43,8.61,14.92v5.17a2.34,2.34,0,0,0,1.16,2l4,2.35a5.78,5.78,0,0,1,2.85,5A2.38,2.38,0,0,1,438,81.08L400.73,59.56a6.51,6.51,0,0,1-3.25-5.63A2.11,2.11,0,0,1,400.63,52.09Z" style="fill: rgb(230, 230, 230); transform-origin: 419.505px 64.8823px;" id="elw497cjuq9fj" class="animable"></path></g><defs>     <filter id="active" height="200%">         <feMorphology in="SourceAlpha" result="DILATED" operator="dilate" radius="2"></feMorphology>                <feFlood flood-color="#32DFEC" flood-opacity="1" result="PINK"></feFlood>        <feComposite in="PINK" in2="DILATED" operator="in" result="OUTLINE"></feComposite>        <feMerge>            <feMergeNode in="OUTLINE"></feMergeNode>            <feMergeNode in="SourceGraphic"></feMergeNode>        </feMerge>    </filter>    <filter id="hover" height="200%">        <feMorphology in="SourceAlpha" result="DILATED" operator="dilate" radius="2"></feMorphology>                <feFlood flood-color="#ff0000" flood-opacity="0.5" result="PINK"></feFlood>        <feComposite in="PINK" in2="DILATED" operator="in" result="OUTLINE"></feComposite>        <feMerge>            <feMergeNode in="OUTLINE"></feMergeNode>            <feMergeNode in="SourceGraphic"></feMergeNode>        </feMerge>            <feColorMatrix type="matrix" values="0   0   0   0   0                0   1   0   0   0                0   0   0   0   0                0   0   0   1   0 "></feColorMatrix>    </filter></defs></svg>